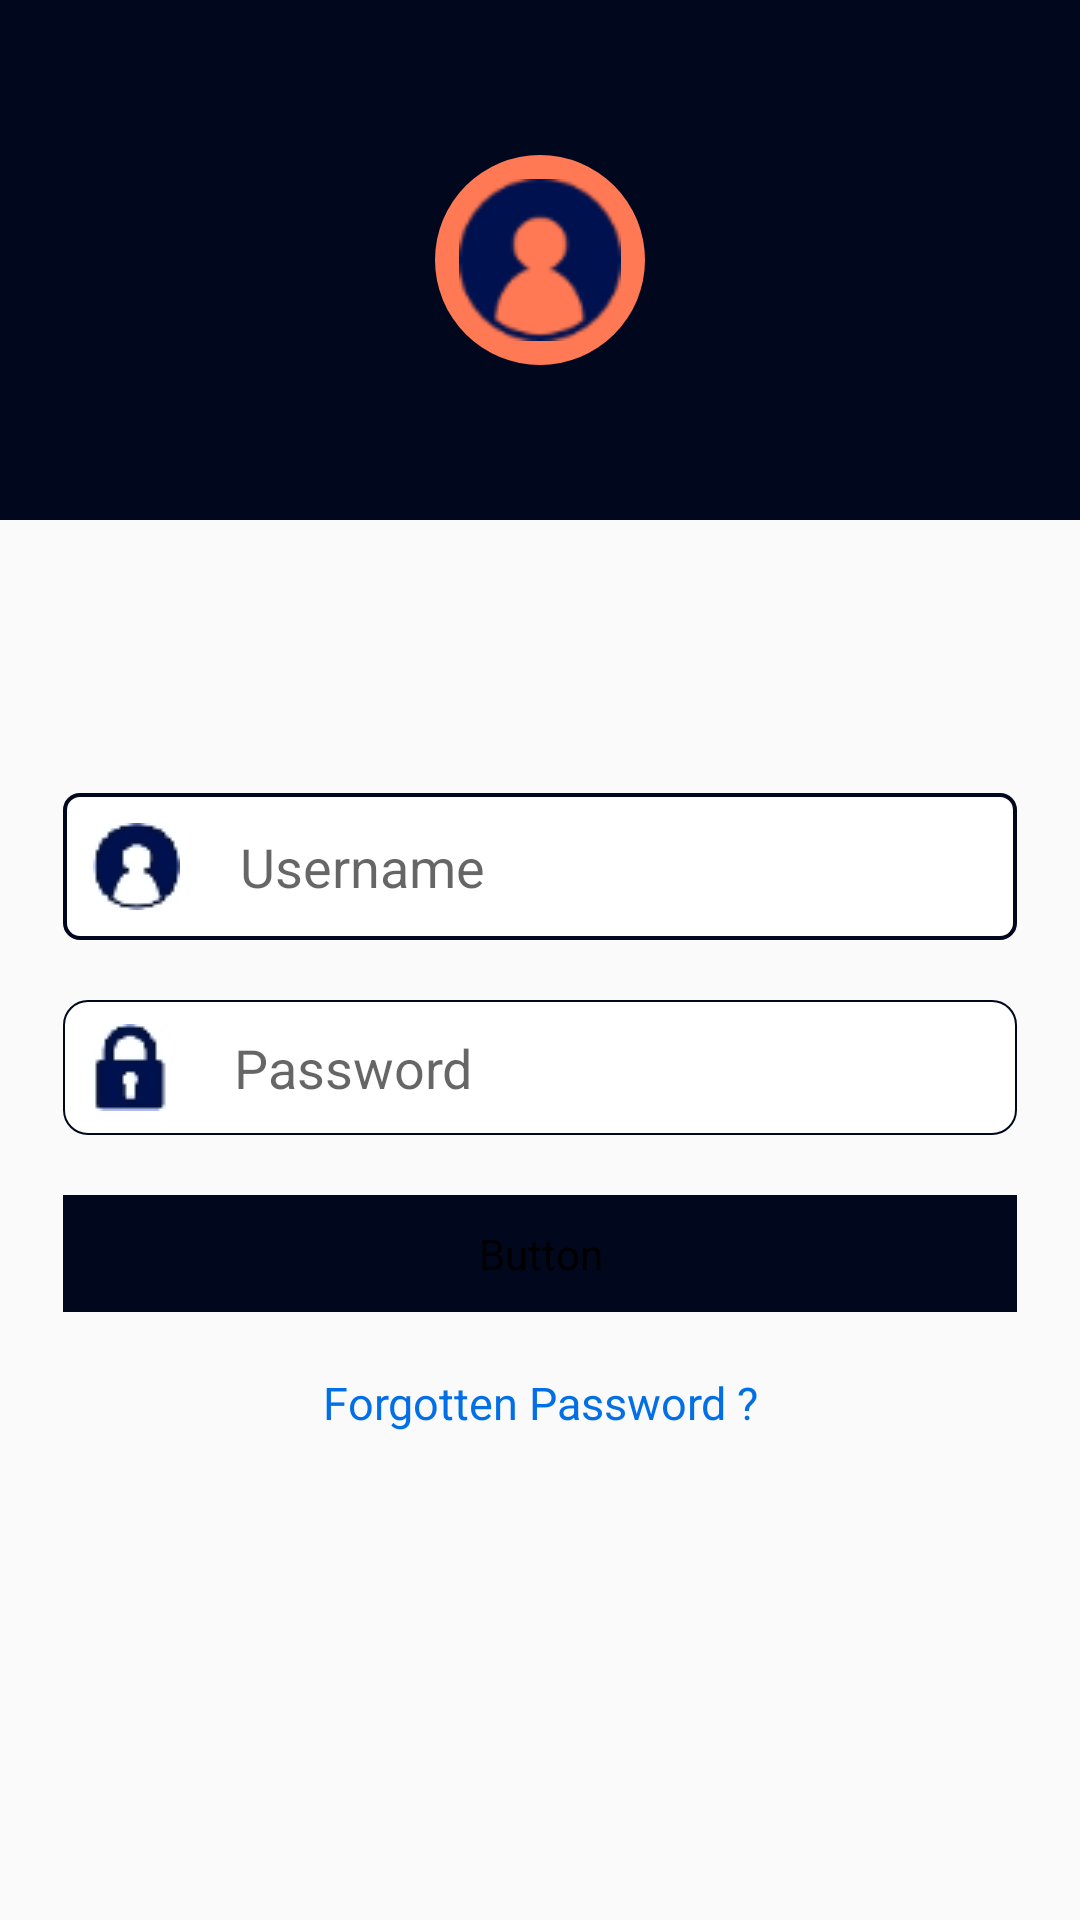

Write the Android layout XML for this screen, with the resource values it uses.
<!-- AndroidManifest.xml: application theme AppTheme -->
<!-- res/layout/activity_login.xml -->
<?xml version="1.0" encoding="utf-8"?>

<androidx.constraintlayout.widget.ConstraintLayout xmlns:android="http://schemas.android.com/apk/res/android"
    xmlns:app="http://schemas.android.com/apk/res-auto"
    xmlns:tools="http://schemas.android.com/tools"
    android:layout_width="match_parent"
    android:layout_height="match_parent"
    tools:context=".login">

    <LinearLayout
        android:layout_width="match_parent"
        android:layout_height="0dp"
        android:orientation="vertical"
        android:weightSum="7"
        app:layout_constraintBottom_toBottomOf="parent"
        app:layout_constraintEnd_toEndOf="parent"
        app:layout_constraintStart_toStartOf="parent"
        app:layout_constraintTop_toTopOf="parent">

        <androidx.constraintlayout.widget.ConstraintLayout
            android:id="@+id/constraintLayout3"
            android:layout_width="match_parent"
            android:layout_height="wrap_content"
            android:layout_weight="3"
            android:background="@color/colorPrimaryDark">

            <ImageView
                android:id="@+id/imageView2"
                android:layout_width="70dp"
                android:layout_height="70dp"
                android:background="@drawable/round"
                android:backgroundTint="@color/common_google_signin_btn_text_dark_default"
                android:padding="8dp"
                app:layout_constraintBottom_toBottomOf="parent"
                app:layout_constraintEnd_toEndOf="parent"
                app:layout_constraintStart_toStartOf="parent"
                app:layout_constraintTop_toTopOf="parent"
                app:srcCompat="@drawable/accontsmall" />
        </androidx.constraintlayout.widget.ConstraintLayout>

        <LinearLayout
            android:layout_width="match_parent"
            android:layout_height="wrap_content"
            android:layout_marginStart="1dp"
            android:layout_marginTop="1dp"
            android:layout_marginEnd="1dp"
            android:layout_marginBottom="4dp"
            android:layout_weight="4"
            android:orientation="vertical">

            <EditText
                android:id="@+id/acc"
                android:layout_width="match_parent"
                android:layout_height="wrap_content"
                android:layout_marginStart="20dp"
                android:layout_marginTop="90dp"
                android:layout_marginEnd="20dp"
                android:layout_marginBottom="20dp"
                android:background="@drawable/layoutlonground"
                android:drawableStart="@drawable/maccount"
                android:drawablePadding="20dp"
                android:drawingCacheQuality="low"
                android:ems="10"
                android:hint="Username"
                android:inputType="textPersonName"
                android:scrollbarAlwaysDrawHorizontalTrack="false"
                android:scrollbarAlwaysDrawVerticalTrack="false" />

            <EditText
                android:id="@+id/pass"
                android:layout_width="match_parent"
                android:layout_height="wrap_content"
                android:layout_marginStart="20dp"
                android:layout_marginEnd="20dp"
                android:layout_marginBottom="20dp"
                android:background="@drawable/layout1"
                android:drawableStart="@drawable/mlock"
                android:drawablePadding="20dp"
                android:drawingCacheQuality="low"
                android:ems="10"
                android:hint="Password"
                android:inputType="textPassword"
                android:scrollbarAlwaysDrawHorizontalTrack="false"
                android:scrollbarAlwaysDrawVerticalTrack="false"
                app:layout_constraintBottom_toBottomOf="parent"
                app:layout_constraintTop_toTopOf="parent" />

            <Button
                android:id="@+id/login"
                android:layout_width="match_parent"
                android:layout_height="wrap_content"
                android:layout_marginStart="20dp"
                android:layout_marginEnd="20dp"
                android:background="@drawable/layoutlonground"
                android:backgroundTint="@color/colorPrimaryDark"
                android:text="Login"
                android:textColor="@color/common_google_signin_btn_text_dark_default"
                android:textSize="18sp" />

            <TextView
                android:id="@+id/textView14"
                android:layout_width="match_parent"
                android:layout_height="wrap_content"
                android:layout_margin="20dp"
                android:gravity="center"
                android:text="Forgotten Password ?"
                android:textColor="#036FE6"
                android:textSize="15sp" />
        </LinearLayout>
    </LinearLayout>

</androidx.constraintlayout.widget.ConstraintLayout>
<!-- resources referenced by this layout -->
<resources>
  <color name="colorPrimaryDark">#01071D</color>
  <!-- drawable accontsmall: png bitmap (drawable, 2060 bytes) -->
  <!-- drawable layout1 (drawable) -->
  <?xml version="1.0" encoding="utf-8"?>
  
  <shape xmlns:android="http://schemas.android.com/apk/res/android">
      <solid android:color="@android:color/white"/>
      <stroke android:width=".5dp" android:color="@color/colorPrimaryDark"/>
      <padding android:bottom="8dp" android:top="8dp" android:left="8dp" android:right="8dp"/>
      <corners android:radius="8dp"/>
  
  </shape>
  <!-- drawable layoutlonground (drawable) -->
  <?xml version="1.0" encoding="utf-8"?>
  
  <shape xmlns:android="http://schemas.android.com/apk/res/android">
      <solid android:color="@android:color/white"/>
      <stroke android:width="1.35dp" android:color="@color/colorPrimaryDark"/>
      <padding android:bottom="10dp" android:top="10dp" android:left="10dp" android:right="10dp"/>
      <corners android:radius="5dp"/>
  
  </shape>
  <!-- drawable maccount: jpg bitmap (drawable, 1739 bytes) -->
  <!-- drawable mlock: jpg bitmap (drawable, 1562 bytes) -->
  <!-- drawable round (drawable) -->
  <?xml version="1.0" encoding="utf-8"?>
  
  <shape xmlns:android="http://schemas.android.com/apk/res/android"
      android:shape="oval">
  
  
      <solid
          android:color="#ff7954"
          ></solid>
  
  
  
  
  </shape>
  <style name="AppTheme" parent="Theme.AppCompat.Light.DarkActionBar">
          
          <item name="colorPrimary">@color/colorPrimary</item>
          <item name="colorPrimaryDark">@color/colorPrimaryDark</item>
          <item name="colorAccent">@color/colorAccent</item>
      </style>
  <color name="colorPrimary">#F56899</color>
  <color name="colorAccent">#ec8761</color>
</resources>
